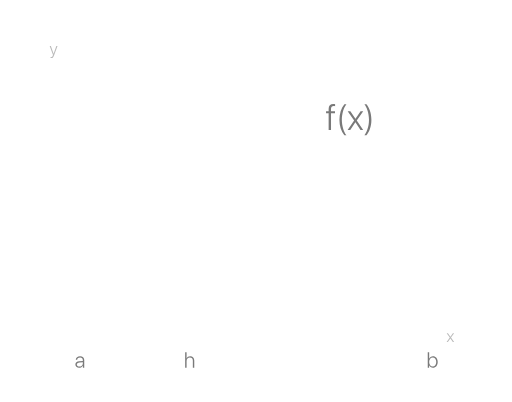
t = 0.00 s
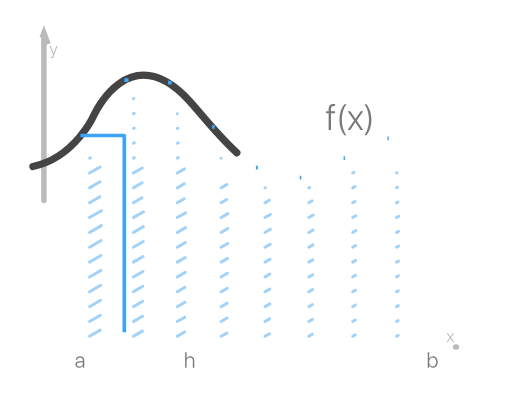
t = 1.00 s
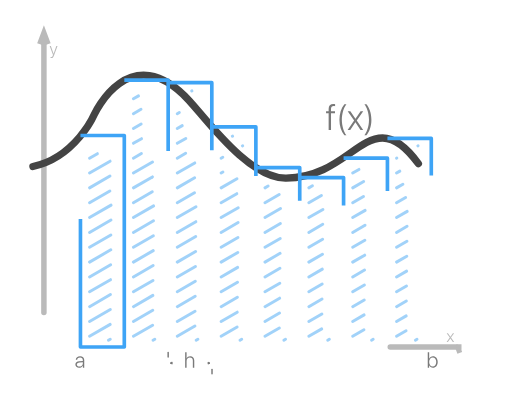
t = 1.47 s
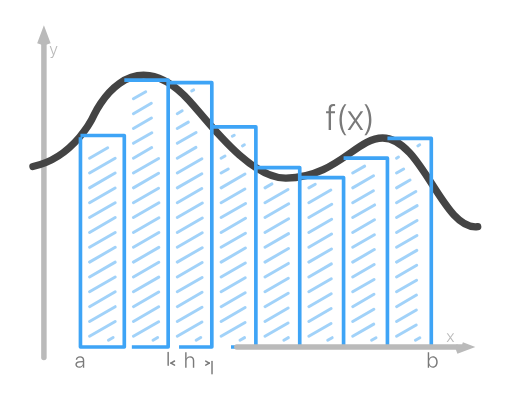
t = 1.94 s
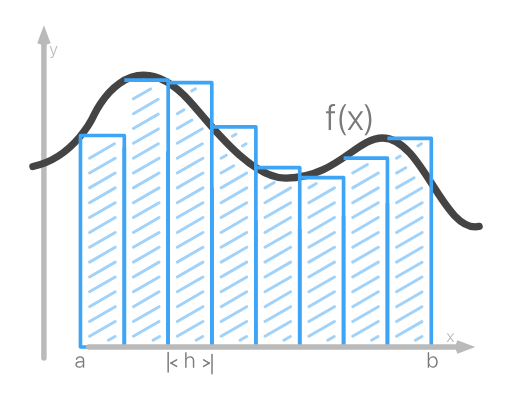
t = 2.42 s
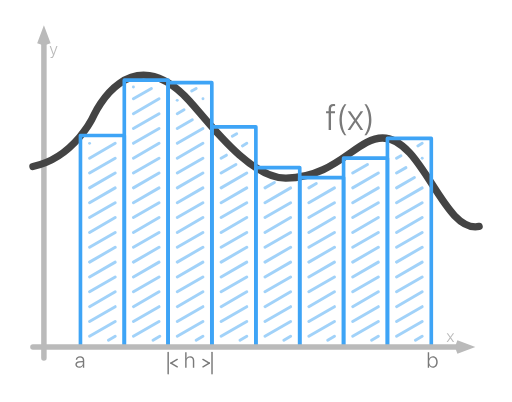
t = 3.00 s

The animated SVG that drew these frames (rendered in a browser with its animation timeline set to each time). Animation: 2 CSS @keyframes rules; one cycle of 3.00 s.

<!--?xml version="1.0" encoding="UTF-8"?-->

<svg version="1.1" xmlns="http://www.w3.org/2000/svg" xmlns:xlink="http://www.w3.org/1999/xlink" x="0" y="0" width="1400" height="1100" viewBox="0, 0, 1400, 1100" style="">
  <g id="Livello_1">
    <g>
      <path d="M119.648,120.7 L119.648,979.5" fill-opacity="0" stroke="#BABABA" stroke-width="15" stroke-linecap="round" class="anykDNBd_0"></path>
      <path d="M131.048,120.7 L119.648,90.3 L108.248,120.7 M119.648,120.7 L119.648,90.3" fill-opacity="0" stroke="#BABABA" stroke-width="15" stroke-opacity="1" class="anykDNBd_1"></path>
    </g>
    <path d="M401.648,357.5 L401.648,357.5" fill-opacity="0" stroke="#000000" stroke-width="7" class="anykDNBd_2"></path>
    <path d="M939.648,131.5 L939.648,131.5" fill-opacity="0" stroke="#000000" stroke-width="7" class="anykDNBd_3"></path>
    <path d="M89.648,455.5 C205.352,431.555 257.352,313.555 257.352,313.555 C257.352,313.555 354.501,99.134 517.352,275.555 C565.352,327.555 682.5,489.555 782.5,487.555 C921.648,484.772 974.223,377.555 1046.5,377.555 C1156.5,377.555 1212.5,639.555 1310.5,619.555" fill-opacity="0" stroke="#444444" stroke-width="20" stroke-linecap="round" stroke-linejoin="round" class="anykDNBd_4"></path>
    <path d="M219.648,370.736 L339.648,370.736 L339.648,949.5 L219.648,949.5 L219.648,370.736 z" fill-opacity="0" stroke="#3EA4F6" stroke-width="10" stroke-linejoin="round" class="anykDNBd_5"></path>
    <path d="M244.537,595.36 L314.76,554.741" fill-opacity="0" stroke="#44A6F3" stroke-width="8" stroke-opacity="0.503" stroke-linecap="round" class="anykDNBd_6"></path>
    <path d="M244.537,635.978 L314.76,595.36" fill-opacity="0" stroke="#44A6F3" stroke-width="8" stroke-opacity="0.503" stroke-linecap="round" class="anykDNBd_7"></path>
    <path d="M244.537,676.597 L314.76,635.978" fill-opacity="0" stroke="#44A6F3" stroke-width="8" stroke-opacity="0.503" stroke-linecap="round" class="anykDNBd_8"></path>
    <path d="M244.537,717.216 L314.76,676.597" fill-opacity="0" stroke="#44A6F3" stroke-width="8" stroke-opacity="0.503" stroke-linecap="round" class="anykDNBd_9"></path>
    <path d="M244.537,757.834 L314.76,717.216" fill-opacity="0" stroke="#44A6F3" stroke-width="8" stroke-opacity="0.503" stroke-linecap="round" class="anykDNBd_10"></path>
    <path d="M244.537,798.453 L314.76,757.834" fill-opacity="0" stroke="#44A6F3" stroke-width="8" stroke-opacity="0.503" stroke-linecap="round" class="anykDNBd_11"></path>
    <path d="M244.537,839.071 L314.76,798.453" fill-opacity="0" stroke="#44A6F3" stroke-width="8" stroke-opacity="0.503" stroke-linecap="round" class="anykDNBd_12"></path>
    <path d="M244.537,879.69 L314.76,839.071" fill-opacity="0" stroke="#44A6F3" stroke-width="8" stroke-opacity="0.503" stroke-linecap="round" class="anykDNBd_13"></path>
    <path d="M244.537,920.309 L314.76,879.69" fill-opacity="0" stroke="#44A6F3" stroke-width="8" stroke-opacity="0.503" stroke-linecap="round" class="anykDNBd_14"></path>
    <path d="M244.537,473.504 L314.76,432.885" fill-opacity="0" stroke="#44A6F3" stroke-width="8" stroke-opacity="0.503" stroke-linecap="round" class="anykDNBd_15"></path>
    <path d="M244.537,514.123 L314.76,473.504" fill-opacity="0" stroke="#44A6F3" stroke-width="8" stroke-opacity="0.503" stroke-linecap="round" class="anykDNBd_16"></path>
    <path d="M244.537,554.741 L314.76,514.123" fill-opacity="0" stroke="#44A6F3" stroke-width="8" stroke-opacity="0.503" stroke-linecap="round" class="anykDNBd_17"></path>
    <path d="M364.537,595.36 L434.76,554.741" fill-opacity="0" stroke="#44A6F3" stroke-width="8" stroke-opacity="0.503" stroke-linecap="round" class="anykDNBd_18"></path>
    <path d="M364.537,635.978 L434.76,595.36" fill-opacity="0" stroke="#44A6F3" stroke-width="8" stroke-opacity="0.503" stroke-linecap="round" class="anykDNBd_19"></path>
    <path d="M364.537,676.597 L434.76,635.978" fill-opacity="0" stroke="#44A6F3" stroke-width="8" stroke-opacity="0.503" stroke-linecap="round" class="anykDNBd_20"></path>
    <path d="M364.537,717.216 L434.76,676.597" fill-opacity="0" stroke="#44A6F3" stroke-width="8" stroke-opacity="0.503" stroke-linecap="round" class="anykDNBd_21"></path>
    <path d="M364.537,757.834 L434.76,717.216" fill-opacity="0" stroke="#44A6F3" stroke-width="8" stroke-opacity="0.503" stroke-linecap="round" class="anykDNBd_22"></path>
    <path d="M364.537,798.453 L434.76,757.834" fill-opacity="0" stroke="#44A6F3" stroke-width="8" stroke-opacity="0.503" stroke-linecap="round" class="anykDNBd_23"></path>
    <path d="M364.537,839.071 L434.76,798.453" fill-opacity="0" stroke="#44A6F3" stroke-width="8" stroke-opacity="0.503" stroke-linecap="round" class="anykDNBd_24"></path>
    <path d="M364.537,879.69 L434.76,839.071" fill-opacity="0" stroke="#44A6F3" stroke-width="8" stroke-opacity="0.503" stroke-linecap="round" class="anykDNBd_25"></path>
    <path d="M364.537,920.309 L434.76,879.69" fill-opacity="0" stroke="#44A6F3" stroke-width="8" stroke-opacity="0.503" stroke-linecap="round" class="anykDNBd_26"></path>
    <path d="M364.537,473.504 L434.76,432.885" fill-opacity="0" stroke="#44A6F3" stroke-width="8" stroke-opacity="0.503" stroke-linecap="round" class="anykDNBd_27"></path>
    <path d="M364.537,514.123 L434.76,473.504" fill-opacity="0" stroke="#44A6F3" stroke-width="8" stroke-opacity="0.503" stroke-linecap="round" class="anykDNBd_28"></path>
    <path d="M364.537,554.741 L434.76,514.123" fill-opacity="0" stroke="#44A6F3" stroke-width="8" stroke-opacity="0.503" stroke-linecap="round" class="anykDNBd_29"></path>
    <path d="M484.537,595.36 L554.76,554.741" fill-opacity="0" stroke="#44A6F3" stroke-width="8" stroke-opacity="0.503" stroke-linecap="round" class="anykDNBd_30"></path>
    <path d="M484.537,635.978 L554.76,595.36" fill-opacity="0" stroke="#44A6F3" stroke-width="8" stroke-opacity="0.503" stroke-linecap="round" class="anykDNBd_31"></path>
    <path d="M484.537,676.597 L554.76,635.978" fill-opacity="0" stroke="#44A6F3" stroke-width="8" stroke-opacity="0.503" stroke-linecap="round" class="anykDNBd_32"></path>
    <path d="M484.537,717.216 L554.76,676.597" fill-opacity="0" stroke="#44A6F3" stroke-width="8" stroke-opacity="0.503" stroke-linecap="round" class="anykDNBd_33"></path>
    <path d="M484.537,757.834 L554.76,717.216" fill-opacity="0" stroke="#44A6F3" stroke-width="8" stroke-opacity="0.503" stroke-linecap="round" class="anykDNBd_34"></path>
    <path d="M484.537,798.453 L554.76,757.834" fill-opacity="0" stroke="#44A6F3" stroke-width="8" stroke-opacity="0.503" stroke-linecap="round" class="anykDNBd_35"></path>
    <path d="M484.537,839.071 L554.76,798.453" fill-opacity="0" stroke="#44A6F3" stroke-width="8" stroke-opacity="0.503" stroke-linecap="round" class="anykDNBd_36"></path>
    <path d="M484.537,879.69 L554.76,839.071" fill-opacity="0" stroke="#44A6F3" stroke-width="8" stroke-opacity="0.503" stroke-linecap="round" class="anykDNBd_37"></path>
    <path d="M484.537,920.309 L554.76,879.69" fill-opacity="0" stroke="#44A6F3" stroke-width="8" stroke-opacity="0.503" stroke-linecap="round" class="anykDNBd_38"></path>
    <path d="M484.537,473.504 L554.76,432.885" fill-opacity="0" stroke="#44A6F3" stroke-width="8" stroke-opacity="0.503" stroke-linecap="round" class="anykDNBd_39"></path>
    <path d="M484.537,514.123 L554.76,473.504" fill-opacity="0" stroke="#44A6F3" stroke-width="8" stroke-opacity="0.503" stroke-linecap="round" class="anykDNBd_40"></path>
    <path d="M484.537,554.741 L554.76,514.123" fill-opacity="0" stroke="#44A6F3" stroke-width="8" stroke-opacity="0.503" stroke-linecap="round" class="anykDNBd_41"></path>
    <path d="M604.537,595.36 L674.76,554.741" fill-opacity="0" stroke="#44A6F3" stroke-width="8" stroke-opacity="0.503" stroke-linecap="round" class="anykDNBd_42"></path>
    <path d="M604.537,635.978 L674.76,595.36" fill-opacity="0" stroke="#44A6F3" stroke-width="8" stroke-opacity="0.503" stroke-linecap="round" class="anykDNBd_43"></path>
    <path d="M604.537,676.597 L674.76,635.978" fill-opacity="0" stroke="#44A6F3" stroke-width="8" stroke-opacity="0.503" stroke-linecap="round" class="anykDNBd_44"></path>
    <path d="M604.537,717.216 L674.76,676.597" fill-opacity="0" stroke="#44A6F3" stroke-width="8" stroke-opacity="0.503" stroke-linecap="round" class="anykDNBd_45"></path>
    <path d="M604.537,757.834 L674.76,717.216" fill-opacity="0" stroke="#44A6F3" stroke-width="8" stroke-opacity="0.503" stroke-linecap="round" class="anykDNBd_46"></path>
    <path d="M604.537,798.453 L674.76,757.834" fill-opacity="0" stroke="#44A6F3" stroke-width="8" stroke-opacity="0.503" stroke-linecap="round" class="anykDNBd_47"></path>
    <path d="M604.537,839.071 L674.76,798.453" fill-opacity="0" stroke="#44A6F3" stroke-width="8" stroke-opacity="0.503" stroke-linecap="round" class="anykDNBd_48"></path>
    <path d="M604.537,879.69 L674.76,839.071" fill-opacity="0" stroke="#44A6F3" stroke-width="8" stroke-opacity="0.503" stroke-linecap="round" class="anykDNBd_49"></path>
    <path d="M604.537,920.309 L674.76,879.69" fill-opacity="0" stroke="#44A6F3" stroke-width="8" stroke-opacity="0.503" stroke-linecap="round" class="anykDNBd_50"></path>
    <path d="M604.537,514.123 L674.76,473.504" fill-opacity="0" stroke="#44A6F3" stroke-width="8" stroke-opacity="0.503" stroke-linecap="round" class="anykDNBd_51"></path>
    <path d="M604.537,554.741 L674.76,514.123" fill-opacity="0" stroke="#44A6F3" stroke-width="8" stroke-opacity="0.503" stroke-linecap="round" class="anykDNBd_52"></path>
    <path d="M724.537,595.36 L794.76,554.741" fill-opacity="0" stroke="#44A6F3" stroke-width="8" stroke-opacity="0.503" stroke-linecap="round" class="anykDNBd_53"></path>
    <path d="M724.537,635.978 L794.76,595.36" fill-opacity="0" stroke="#44A6F3" stroke-width="8" stroke-opacity="0.503" stroke-linecap="round" class="anykDNBd_54"></path>
    <path d="M724.537,676.597 L794.76,635.978" fill-opacity="0" stroke="#44A6F3" stroke-width="8" stroke-opacity="0.503" stroke-linecap="round" class="anykDNBd_55"></path>
    <path d="M724.537,717.216 L794.76,676.597" fill-opacity="0" stroke="#44A6F3" stroke-width="8" stroke-opacity="0.503" stroke-linecap="round" class="anykDNBd_56"></path>
    <path d="M724.537,757.834 L794.76,717.216" fill-opacity="0" stroke="#44A6F3" stroke-width="8" stroke-opacity="0.503" stroke-linecap="round" class="anykDNBd_57"></path>
    <path d="M724.537,798.453 L794.76,757.834" fill-opacity="0" stroke="#44A6F3" stroke-width="8" stroke-opacity="0.503" stroke-linecap="round" class="anykDNBd_58"></path>
    <path d="M724.537,839.071 L794.76,798.453" fill-opacity="0" stroke="#44A6F3" stroke-width="8" stroke-opacity="0.503" stroke-linecap="round" class="anykDNBd_59"></path>
    <path d="M724.537,879.69 L794.76,839.071" fill-opacity="0" stroke="#44A6F3" stroke-width="8" stroke-opacity="0.503" stroke-linecap="round" class="anykDNBd_60"></path>
    <path d="M724.537,920.309 L794.76,879.69" fill-opacity="0" stroke="#44A6F3" stroke-width="8" stroke-opacity="0.503" stroke-linecap="round" class="anykDNBd_61"></path>
    <path d="M724.537,554.741 L794.76,514.123" fill-opacity="0" stroke="#44A6F3" stroke-width="8" stroke-opacity="0.503" stroke-linecap="round" class="anykDNBd_62"></path>
    <path d="M844.537,595.36 L914.76,554.741" fill-opacity="0" stroke="#44A6F3" stroke-width="8" stroke-opacity="0.503" stroke-linecap="round" class="anykDNBd_63"></path>
    <path d="M844.537,635.978 L914.76,595.36" fill-opacity="0" stroke="#44A6F3" stroke-width="8" stroke-opacity="0.503" stroke-linecap="round" class="anykDNBd_64"></path>
    <path d="M844.537,676.597 L914.76,635.978" fill-opacity="0" stroke="#44A6F3" stroke-width="8" stroke-opacity="0.503" stroke-linecap="round" class="anykDNBd_65"></path>
    <path d="M844.537,717.216 L914.76,676.597" fill-opacity="0" stroke="#44A6F3" stroke-width="8" stroke-opacity="0.503" stroke-linecap="round" class="anykDNBd_66"></path>
    <path d="M844.537,757.834 L914.76,717.216" fill-opacity="0" stroke="#44A6F3" stroke-width="8" stroke-opacity="0.503" stroke-linecap="round" class="anykDNBd_67"></path>
    <path d="M844.537,798.453 L914.76,757.834" fill-opacity="0" stroke="#44A6F3" stroke-width="8" stroke-opacity="0.503" stroke-linecap="round" class="anykDNBd_68"></path>
    <path d="M844.537,839.071 L914.76,798.453" fill-opacity="0" stroke="#44A6F3" stroke-width="8" stroke-opacity="0.503" stroke-linecap="round" class="anykDNBd_69"></path>
    <path d="M844.537,879.69 L914.76,839.071" fill-opacity="0" stroke="#44A6F3" stroke-width="8" stroke-opacity="0.503" stroke-linecap="round" class="anykDNBd_70"></path>
    <path d="M844.537,920.309 L914.76,879.69" fill-opacity="0" stroke="#44A6F3" stroke-width="8" stroke-opacity="0.503" stroke-linecap="round" class="anykDNBd_71"></path>
    <path d="M844.537,514.123 L864.984,502.297" fill-opacity="0" stroke="#44A6F3" stroke-width="8" stroke-opacity="0.503" stroke-linecap="round" class="anykDNBd_72"></path>
    <path d="M844.537,554.741 L914.76,514.123" fill-opacity="0" stroke="#44A6F3" stroke-width="8" stroke-opacity="0.503" stroke-linecap="round" class="anykDNBd_73"></path>
    <path d="M964.537,595.36 L1034.76,554.741" fill-opacity="0" stroke="#44A6F3" stroke-width="8" stroke-opacity="0.503" stroke-linecap="round" class="anykDNBd_74"></path>
    <path d="M964.537,635.978 L1034.76,595.36" fill-opacity="0" stroke="#44A6F3" stroke-width="8" stroke-opacity="0.503" stroke-linecap="round" class="anykDNBd_75"></path>
    <path d="M964.537,676.597 L1034.76,635.978" fill-opacity="0" stroke="#44A6F3" stroke-width="8" stroke-opacity="0.503" stroke-linecap="round" class="anykDNBd_76"></path>
    <path d="M964.537,717.216 L1034.76,676.597" fill-opacity="0" stroke="#44A6F3" stroke-width="8" stroke-opacity="0.503" stroke-linecap="round" class="anykDNBd_77"></path>
    <path d="M964.537,757.834 L1034.76,717.216" fill-opacity="0" stroke="#44A6F3" stroke-width="8" stroke-opacity="0.503" stroke-linecap="round" class="anykDNBd_78"></path>
    <path d="M964.537,798.453 L1034.76,757.834" fill-opacity="0" stroke="#44A6F3" stroke-width="8" stroke-opacity="0.503" stroke-linecap="round" class="anykDNBd_79"></path>
    <path d="M964.537,839.071 L1034.76,798.453" fill-opacity="0" stroke="#44A6F3" stroke-width="8" stroke-opacity="0.503" stroke-linecap="round" class="anykDNBd_80"></path>
    <path d="M964.537,879.69 L1034.76,839.071" fill-opacity="0" stroke="#44A6F3" stroke-width="8" stroke-opacity="0.503" stroke-linecap="round" class="anykDNBd_81"></path>
    <path d="M964.537,920.309 L1034.76,879.69" fill-opacity="0" stroke="#44A6F3" stroke-width="8" stroke-opacity="0.503" stroke-linecap="round" class="anykDNBd_82"></path>
    <path d="M964.537,473.504 L1005.034,450.113" fill-opacity="0" stroke="#44A6F3" stroke-width="8" stroke-opacity="0.503" stroke-linecap="round" class="anykDNBd_83"></path>
    <path d="M964.537,514.123 L1034.76,473.504" fill-opacity="0" stroke="#44A6F3" stroke-width="8" stroke-opacity="0.503" stroke-linecap="round" class="anykDNBd_84"></path>
    <path d="M964.537,554.741 L1034.76,514.123" fill-opacity="0" stroke="#44A6F3" stroke-width="8" stroke-opacity="0.503" stroke-linecap="round" class="anykDNBd_85"></path>
    <path d="M1084.537,595.36 L1154.76,554.741" fill-opacity="0" stroke="#44A6F3" stroke-width="8" stroke-opacity="0.503" stroke-linecap="round" class="anykDNBd_86"></path>
    <path d="M1084.537,635.978 L1154.76,595.36" fill-opacity="0" stroke="#44A6F3" stroke-width="8" stroke-opacity="0.503" stroke-linecap="round" class="anykDNBd_87"></path>
    <path d="M1084.537,676.597 L1154.76,635.978" fill-opacity="0" stroke="#44A6F3" stroke-width="8" stroke-opacity="0.503" stroke-linecap="round" class="anykDNBd_88"></path>
    <path d="M1084.537,717.216 L1154.76,676.597" fill-opacity="0" stroke="#44A6F3" stroke-width="8" stroke-opacity="0.503" stroke-linecap="round" class="anykDNBd_89"></path>
    <path d="M1084.537,757.834 L1154.76,717.216" fill-opacity="0" stroke="#44A6F3" stroke-width="8" stroke-opacity="0.503" stroke-linecap="round" class="anykDNBd_90"></path>
    <path d="M1084.537,798.453 L1154.76,757.834" fill-opacity="0" stroke="#44A6F3" stroke-width="8" stroke-opacity="0.503" stroke-linecap="round" class="anykDNBd_91"></path>
    <path d="M1084.537,839.071 L1154.76,798.453" fill-opacity="0" stroke="#44A6F3" stroke-width="8" stroke-opacity="0.503" stroke-linecap="round" class="anykDNBd_92"></path>
    <path d="M1084.537,879.69 L1154.76,839.071" fill-opacity="0" stroke="#44A6F3" stroke-width="8" stroke-opacity="0.503" stroke-linecap="round" class="anykDNBd_93"></path>
    <path d="M1084.537,920.309 L1154.76,879.69" fill-opacity="0" stroke="#44A6F3" stroke-width="8" stroke-opacity="0.503" stroke-linecap="round" class="anykDNBd_94"></path>
    <path d="M1084.536,473.504 L1110.305,458.645" fill-opacity="0" stroke="#44A6F3" stroke-width="8" stroke-opacity="0.503" stroke-linecap="round" class="anykDNBd_95"></path>
    <path d="M1084.536,514.122 L1133.505,485.906" fill-opacity="0" stroke="#44A6F3" stroke-width="8" stroke-opacity="0.503" stroke-linecap="round" class="anykDNBd_96"></path>
    <path d="M1084.537,554.741 L1154.76,514.123" fill-opacity="0" stroke="#44A6F3" stroke-width="8" stroke-opacity="0.503" stroke-linecap="round" class="anykDNBd_97"></path>
    <path d="M724.537,514.123 L750.306,499.264" fill-opacity="0" stroke="#44A6F3" stroke-width="8" stroke-opacity="0.503" stroke-linecap="round" class="anykDNBd_98"></path>
    <path d="M604.538,432.885 L619.036,424.525" fill-opacity="0" stroke="#44A6F3" stroke-width="8" stroke-opacity="0.503" stroke-linecap="round" class="anykDNBd_99"></path>
    <path d="M484.537,351.648 L525.732,327.867" fill-opacity="0" stroke="#44A6F3" stroke-width="8" stroke-opacity="0.503" stroke-linecap="round" class="anykDNBd_100"></path>
    <path d="M484.537,392.267 L554.76,351.648" fill-opacity="0" stroke="#44A6F3" stroke-width="8" stroke-opacity="0.503" stroke-linecap="round" class="anykDNBd_101"></path>
    <path d="M484.537,432.885 L554.76,392.267" fill-opacity="0" stroke="#44A6F3" stroke-width="8" stroke-opacity="0.503" stroke-linecap="round" class="anykDNBd_102"></path>
    <path d="M484.537,311.03 L503.037,300.329" fill-opacity="0" stroke="#44A6F3" stroke-width="8" stroke-opacity="0.503" stroke-linecap="round" class="anykDNBd_103"></path>
    <path d="M364.537,392.267 L434.76,351.648" fill-opacity="0" stroke="#44A6F3" stroke-width="8" stroke-opacity="0.503" stroke-linecap="round" class="anykDNBd_104"></path>
    <path d="M364.537,432.885 L434.76,392.267" fill-opacity="0" stroke="#44A6F3" stroke-width="8" stroke-opacity="0.503" stroke-linecap="round" class="anykDNBd_105"></path>
    <path d="M244.537,432.885 L314.76,392.267" fill-opacity="0" stroke="#44A6F3" stroke-width="8" stroke-opacity="0.503" stroke-linecap="round" class="anykDNBd_106"></path>
    <path d="M364.537,351.648 L434.76,311.03" fill-opacity="0" stroke="#44A6F3" stroke-width="8" stroke-opacity="0.503" stroke-linecap="round" class="anykDNBd_107"></path>
    <path d="M364.537,311.03 L434.76,270.411" fill-opacity="0" stroke="#44A6F3" stroke-width="8" stroke-opacity="0.503" stroke-linecap="round" class="anykDNBd_108"></path>
    <path d="M364.537,270.411 L413.793,241.992" fill-opacity="0" stroke="#44A6F3" stroke-width="8" stroke-opacity="0.503" stroke-linecap="round" class="anykDNBd_109"></path>
    <path d="M296.26,931.009 L314.76,920.309" fill-opacity="0" stroke="#44A6F3" stroke-width="8" stroke-opacity="0.503" stroke-linecap="round" class="anykDNBd_110"></path>
    <path d="M418.26,931.009 L436.76,920.309" fill-opacity="0" stroke="#44A6F3" stroke-width="8" stroke-opacity="0.503" stroke-linecap="round" class="anykDNBd_111"></path>
    <path d="M536.26,931.009 L554.76,920.309" fill-opacity="0" stroke="#44A6F3" stroke-width="8" stroke-opacity="0.503" stroke-linecap="round" class="anykDNBd_112"></path>
    <path d="M656.26,931.009 L674.76,920.309" fill-opacity="0" stroke="#44A6F3" stroke-width="8" stroke-opacity="0.503" stroke-linecap="round" class="anykDNBd_113"></path>
    <path d="M776.26,931.009 L794.76,920.309" fill-opacity="0" stroke="#44A6F3" stroke-width="8" stroke-opacity="0.503" stroke-linecap="round" class="anykDNBd_114"></path>
    <path d="M896.26,931.009 L914.76,920.309" fill-opacity="0" stroke="#44A6F3" stroke-width="8" stroke-opacity="0.503" stroke-linecap="round" class="anykDNBd_115"></path>
    <path d="M1016.26,931.009 L1034.76,920.309" fill-opacity="0" stroke="#44A6F3" stroke-width="8" stroke-opacity="0.503" stroke-linecap="round" class="anykDNBd_116"></path>
    <path d="M1136.26,931.009 L1154.76,920.309" fill-opacity="0" stroke="#44A6F3" stroke-width="8" stroke-opacity="0.503" stroke-linecap="round" class="anykDNBd_117"></path>
    <path d="M898.768,355.393 L905.262,355.393 L905.262,309.982 L916.15,309.982 L916.15,304.611 L905.213,304.611 L905.213,298.313 C905.213,292.648 907.801,290.158 912.684,290.158 C914.051,290.158 915.418,290.305 916.443,290.5 L916.443,285.178 C915.369,284.982 913.514,284.787 911.756,284.787 C903.26,284.787 898.768,288.986 898.768,298.166 L898.768,304.611 L891.688,304.611 L891.688,309.982 L898.768,309.982 z" fill="#797979" class="anykDNBd_118"></path>
    <path d="M928.309,327.609 C928.309,344.357 932.752,358.664 941.834,370.236 L947.449,370.236 C940.076,361.252 934.9,343.43 934.9,327.609 C934.9,311.789 940.076,293.918 947.449,284.934 L941.834,284.934 C932.752,296.506 928.309,310.861 928.309,327.609 z" fill="#797979" class="anykDNBd_119"></path>
    <path d="M972.059,334.543 L985.975,355.393 L993.25,355.393 L975.672,329.611 L993.397,304.611 L986.121,304.611 L972.254,324.973 L972.107,324.973 L958.191,304.611 L950.867,304.611 L968.494,329.855 L950.672,355.393 L957.898,355.393 L971.912,334.543 z" fill="#797979" class="anykDNBd_120"></path>
    <path d="M1015.76,327.609 C1015.76,307.199 1009.266,293.918 1002.234,284.934 L996.619,284.934 C1002.137,291.77 1009.168,307.541 1009.168,327.609 C1009.168,347.678 1002.137,363.4 996.619,370.236 L1002.234,370.236 C1009.266,361.252 1015.76,348.02 1015.76,327.609 z" fill="#797979" class="anykDNBd_121"></path>
    <path d="M216.636,1003.158 C212.505,1003.158 209.663,1000.873 209.663,997.562 C209.663,994.193 212.329,992.113 217.134,991.791 L226.158,991.176 L226.158,994.545 C226.158,999.379 221.968,1003.158 216.636,1003.158 z M215.845,1006.498 C220.386,1006.498 224.546,1003.979 226.245,1000.199 L226.333,1000.199 L226.333,1006 L230.025,1006 L230.025,985.141 C230.025,978.93 225.659,975.033 218.716,975.033 C211.773,975.033 207.29,978.9 206.851,984.35 L210.601,984.35 C211.275,980.658 214.146,978.461 218.628,978.461 C223.374,978.461 226.158,981.098 226.158,985.492 L226.158,988.129 L216.665,988.715 C209.634,989.184 205.738,992.348 205.738,997.562 C205.738,1002.895 209.839,1006.498 215.845,1006.498 z" fill="#797979" class="anykDNBd_122"></path>
    <path d="M1184.318,1006.498 C1191.994,1006.498 1197.209,1000.258 1197.209,990.766 C1197.209,981.273 1191.994,975.033 1184.348,975.033 C1179.572,975.033 1175.646,977.699 1173.918,981.889 L1173.83,981.889 L1173.83,963.725 L1169.933,963.725 L1169.933,1006 L1173.654,1006 L1173.654,999.555 L1173.742,999.555 C1175.558,1003.832 1179.455,1006.498 1184.318,1006.498 z M1183.586,978.461 C1189.445,978.461 1193.224,983.324 1193.224,990.766 C1193.224,998.236 1189.445,1003.07 1183.586,1003.07 C1177.844,1003.07 1173.801,998.09 1173.801,990.766 C1173.801,983.471 1177.873,978.461 1183.586,978.461 z" fill="#797979" class="anykDNBd_123"></path>
    <path d="M506.141,1006 L510.037,1006 L510.037,988.07 C510.037,982.328 513.582,978.49 519.06,978.49 C524.217,978.49 527.176,981.684 527.176,986.957 L527.176,1006 L531.072,1006 L531.072,986.312 C531.072,979.486 526.853,975.033 520.174,975.033 C515.31,975.033 511.678,977.406 510.125,981.156 L510.037,981.156 L510.037,963.725 L506.141,963.725 z" fill="#797979" class="anykDNBd_124"></path>
    <path d="M459.648,964.691 L459.648,1022.5" fill-opacity="0" stroke="#797979" stroke-width="4" stroke-linecap="round" class="anykDNBd_125"></path>
    <path d="M467.073,993.593 L484.387,983.6" fill-opacity="0" stroke="#797979" stroke-width="4" stroke-linecap="round" class="anykDNBd_126"></path>
    <path d="M467.225,993.593 L484.537,1003.591" fill-opacity="0" stroke="#797979" stroke-width="4" stroke-linecap="round" class="anykDNBd_127"></path>
    <path d="M579.648,1022.5 L579.648,964.691" fill-opacity="0" stroke="#797979" stroke-width="4" stroke-linecap="round" class="anykDNBd_128"></path>
    <path d="M572.224,993.598 L554.91,1003.591" fill-opacity="0" stroke="#797979" stroke-width="4" stroke-linecap="round" class="anykDNBd_129"></path>
    <path d="M572.072,993.598 L554.76,983.6" fill-opacity="0" stroke="#797979" stroke-width="4" stroke-linecap="round" class="anykDNBd_130"></path>
    <path d="M1231.897,925.992 L1238.576,936 L1242.069,936 L1233.631,923.625 L1242.139,911.625 L1238.647,911.625 L1231.99,921.398 L1231.92,921.398 L1225.24,911.625 L1221.725,911.625 L1230.186,923.742 L1221.631,936 L1225.1,936 L1231.826,925.992 z" fill="#BABABA" class="anykDNBd_131"></path>
    <path d="M139.43,158.938 C143.437,158.938 145.172,157.344 147.305,151.602 L156.891,125.75 L153.633,125.75 L146.203,147.031 L146.133,147.031 L138.726,125.75 L135.398,125.75 L144.539,150.289 L143.883,152.117 C142.805,155.164 141.586,156.289 139.359,156.289 C138.867,156.289 138.258,156.242 137.883,156.148 L137.883,158.797 C138.234,158.867 138.937,158.938 139.43,158.938 z" fill="#BABABA" class="anykDNBd_132"></path>
    <path d="M339.648,219.414 L459.648,219.414 L459.648,949.5 L339.648,949.5 L339.648,219.414 z" fill-opacity="0" stroke="#3EA4F6" stroke-width="10" stroke-linejoin="round" class="anykDNBd_133"></path>
    <path d="M459.106,226.161 L579.106,226.161 L579.106,949.5 L459.106,949.5 L459.106,226.161 z" fill-opacity="0" stroke="#3EA4F6" stroke-width="10" stroke-linejoin="round" class="anykDNBd_134"></path>
    <path d="M579.648,347.122 L699.648,347.122 L699.648,949.5 L579.648,949.5 L579.648,347.122 z" fill-opacity="0" stroke="#3EA4F6" stroke-width="10" stroke-linejoin="round" class="anykDNBd_135"></path>
    <path d="M699.648,458.645 L819.648,458.645 L819.648,949.5 L699.648,949.5 L699.648,458.645 z" fill-opacity="0" stroke="#3EA4F6" stroke-width="10" stroke-linejoin="round" class="anykDNBd_136"></path>
    <path d="M819.648,485.906 L939.648,485.906 L939.648,949.5 L819.648,949.5 L819.648,485.906 z" fill-opacity="0" stroke="#3EA4F6" stroke-width="10" stroke-linejoin="round" class="anykDNBd_137"></path>
    <path d="M939.648,432.885 L1059.648,432.885 L1059.648,949.5 L939.648,949.5 L939.648,432.885 z" fill-opacity="0" stroke="#3EA4F6" stroke-width="10" stroke-linejoin="round" class="anykDNBd_138"></path>
    <path d="M1059.648,378.789 L1179.648,378.789 L1179.648,949.5 L1059.648,949.5 L1059.648,378.789 z" fill-opacity="0" stroke="#3EA4F6" stroke-width="10" stroke-linejoin="round" class="anykDNBd_139"></path>
    <g>
      <path d="M1248.448,949.5 L89.648,949.5" fill-opacity="0" stroke="#BABABA" stroke-width="15" stroke-linecap="round" class="anykDNBd_140"></path>
      <path d="M1248.448,960.9 L1278.848,949.5 L1248.448,938.1 M1248.448,949.5 L1278.848,949.5" fill-opacity="0" stroke="#BABABA" stroke-width="15" stroke-opacity="1" class="anykDNBd_141"></path>
    </g>
    <path d="M244.537,392.267 L244.537,392.267" fill-opacity="0" stroke="#44A6F3" stroke-width="8" stroke-opacity="0.503" stroke-linecap="round" class="anykDNBd_142"></path>
    <path d="M364.537,237.828 L364.537,237.828" fill-opacity="0" stroke="#44A6F3" stroke-width="8" stroke-opacity="0.503" stroke-linecap="round" class="anykDNBd_143"></path>
    <path d="M484.387,274.6 L484.387,274.6" fill-opacity="0" stroke="#44A6F3" stroke-width="8" stroke-opacity="0.503" stroke-linecap="round" class="anykDNBd_144"></path>
    <path d="M604.537,473.504 L645.074,450.113" fill-opacity="0" stroke="#44A6F3" stroke-width="8" stroke-opacity="0.503" stroke-linecap="round" class="anykDNBd_145"></path>
    <path d="M662.753,399.209 L674.76,392.267" fill-opacity="0" stroke="#44A6F3" stroke-width="8" stroke-opacity="0.503" stroke-linecap="round" class="anykDNBd_146"></path>
    <path d="M635.154,373.023 L647.161,366.081" fill-opacity="0" stroke="#44A6F3" stroke-width="8" stroke-opacity="0.503" stroke-linecap="round" class="anykDNBd_147"></path>
    <path d="M1084.536,432.885 L1096.542,425.943" fill-opacity="0" stroke="#44A6F3" stroke-width="8" stroke-opacity="0.503" stroke-linecap="round" class="anykDNBd_148"></path>
    <path d="M1142.753,399.209 L1154.76,392.267" fill-opacity="0" stroke="#44A6F3" stroke-width="8" stroke-opacity="0.503" stroke-linecap="round" class="anykDNBd_149"></path>
    <path d="M1154.76,432.885 L1154.76,432.885" fill-opacity="0" stroke="#44A6F3" stroke-width="8" stroke-opacity="0.503" stroke-linecap="round" class="anykDNBd_150"></path>
    <path d="M523.989,249.063 L536.26,241.992" fill-opacity="0" stroke="#44A6F3" stroke-width="8" stroke-opacity="0.503" stroke-linecap="round" class="anykDNBd_151"></path>
    <path d="M554.91,270.411 L554.91,270.411" fill-opacity="0" stroke="#44A6F3" stroke-width="8" stroke-opacity="0.503" stroke-linecap="round" class="anykDNBd_152"></path>
  </g>
<style data-made-with="vivus-instant">.anykDNBd_0{stroke-dasharray:859 861;stroke-dashoffset:860;animation:anykDNBd_draw 2000ms ease-in-out 0ms forwards;}.anykDNBd_1{stroke-dasharray:96 98;stroke-dashoffset:97;animation:anykDNBd_draw 2000ms ease-in-out 6ms forwards;}.anykDNBd_2{stroke-dasharray:0 2;stroke-dashoffset:1;animation:anykDNBd_draw 2000ms ease-in-out 13ms forwards;}.anykDNBd_3{stroke-dasharray:0 2;stroke-dashoffset:1;animation:anykDNBd_draw 2000ms ease-in-out 19ms forwards;}.anykDNBd_4{stroke-dasharray:1571 1573;stroke-dashoffset:1572;animation:anykDNBd_draw 2000ms ease-in-out 26ms forwards;}.anykDNBd_5{stroke-dasharray:1398 1400;stroke-dashoffset:1399;animation:anykDNBd_draw 2000ms ease-in-out 32ms forwards;}.anykDNBd_6{stroke-dasharray:82 84;stroke-dashoffset:83;animation:anykDNBd_draw 2000ms ease-in-out 39ms forwards;}.anykDNBd_7{stroke-dasharray:82 84;stroke-dashoffset:83;animation:anykDNBd_draw 2000ms ease-in-out 46ms forwards;}.anykDNBd_8{stroke-dasharray:82 84;stroke-dashoffset:83;animation:anykDNBd_draw 2000ms ease-in-out 52ms forwards;}.anykDNBd_9{stroke-dasharray:82 84;stroke-dashoffset:83;animation:anykDNBd_draw 2000ms ease-in-out 59ms forwards;}.anykDNBd_10{stroke-dasharray:82 84;stroke-dashoffset:83;animation:anykDNBd_draw 2000ms ease-in-out 65ms forwards;}.anykDNBd_11{stroke-dasharray:82 84;stroke-dashoffset:83;animation:anykDNBd_draw 2000ms ease-in-out 72ms forwards;}.anykDNBd_12{stroke-dasharray:82 84;stroke-dashoffset:83;animation:anykDNBd_draw 2000ms ease-in-out 78ms forwards;}.anykDNBd_13{stroke-dasharray:82 84;stroke-dashoffset:83;animation:anykDNBd_draw 2000ms ease-in-out 85ms forwards;}.anykDNBd_14{stroke-dasharray:82 84;stroke-dashoffset:83;animation:anykDNBd_draw 2000ms ease-in-out 92ms forwards;}.anykDNBd_15{stroke-dasharray:82 84;stroke-dashoffset:83;animation:anykDNBd_draw 2000ms ease-in-out 98ms forwards;}.anykDNBd_16{stroke-dasharray:82 84;stroke-dashoffset:83;animation:anykDNBd_draw 2000ms ease-in-out 105ms forwards;}.anykDNBd_17{stroke-dasharray:82 84;stroke-dashoffset:83;animation:anykDNBd_draw 2000ms ease-in-out 111ms forwards;}.anykDNBd_18{stroke-dasharray:82 84;stroke-dashoffset:83;animation:anykDNBd_draw 2000ms ease-in-out 118ms forwards;}.anykDNBd_19{stroke-dasharray:82 84;stroke-dashoffset:83;animation:anykDNBd_draw 2000ms ease-in-out 124ms forwards;}.anykDNBd_20{stroke-dasharray:82 84;stroke-dashoffset:83;animation:anykDNBd_draw 2000ms ease-in-out 131ms forwards;}.anykDNBd_21{stroke-dasharray:82 84;stroke-dashoffset:83;animation:anykDNBd_draw 2000ms ease-in-out 138ms forwards;}.anykDNBd_22{stroke-dasharray:82 84;stroke-dashoffset:83;animation:anykDNBd_draw 2000ms ease-in-out 144ms forwards;}.anykDNBd_23{stroke-dasharray:82 84;stroke-dashoffset:83;animation:anykDNBd_draw 2000ms ease-in-out 151ms forwards;}.anykDNBd_24{stroke-dasharray:82 84;stroke-dashoffset:83;animation:anykDNBd_draw 2000ms ease-in-out 157ms forwards;}.anykDNBd_25{stroke-dasharray:82 84;stroke-dashoffset:83;animation:anykDNBd_draw 2000ms ease-in-out 164ms forwards;}.anykDNBd_26{stroke-dasharray:82 84;stroke-dashoffset:83;animation:anykDNBd_draw 2000ms ease-in-out 171ms forwards;}.anykDNBd_27{stroke-dasharray:82 84;stroke-dashoffset:83;animation:anykDNBd_draw 2000ms ease-in-out 177ms forwards;}.anykDNBd_28{stroke-dasharray:82 84;stroke-dashoffset:83;animation:anykDNBd_draw 2000ms ease-in-out 184ms forwards;}.anykDNBd_29{stroke-dasharray:82 84;stroke-dashoffset:83;animation:anykDNBd_draw 2000ms ease-in-out 190ms forwards;}.anykDNBd_30{stroke-dasharray:82 84;stroke-dashoffset:83;animation:anykDNBd_draw 2000ms ease-in-out 197ms forwards;}.anykDNBd_31{stroke-dasharray:82 84;stroke-dashoffset:83;animation:anykDNBd_draw 2000ms ease-in-out 203ms forwards;}.anykDNBd_32{stroke-dasharray:82 84;stroke-dashoffset:83;animation:anykDNBd_draw 2000ms ease-in-out 210ms forwards;}.anykDNBd_33{stroke-dasharray:82 84;stroke-dashoffset:83;animation:anykDNBd_draw 2000ms ease-in-out 217ms forwards;}.anykDNBd_34{stroke-dasharray:82 84;stroke-dashoffset:83;animation:anykDNBd_draw 2000ms ease-in-out 223ms forwards;}.anykDNBd_35{stroke-dasharray:82 84;stroke-dashoffset:83;animation:anykDNBd_draw 2000ms ease-in-out 230ms forwards;}.anykDNBd_36{stroke-dasharray:82 84;stroke-dashoffset:83;animation:anykDNBd_draw 2000ms ease-in-out 236ms forwards;}.anykDNBd_37{stroke-dasharray:82 84;stroke-dashoffset:83;animation:anykDNBd_draw 2000ms ease-in-out 243ms forwards;}.anykDNBd_38{stroke-dasharray:82 84;stroke-dashoffset:83;animation:anykDNBd_draw 2000ms ease-in-out 249ms forwards;}.anykDNBd_39{stroke-dasharray:82 84;stroke-dashoffset:83;animation:anykDNBd_draw 2000ms ease-in-out 256ms forwards;}.anykDNBd_40{stroke-dasharray:82 84;stroke-dashoffset:83;animation:anykDNBd_draw 2000ms ease-in-out 263ms forwards;}.anykDNBd_41{stroke-dasharray:82 84;stroke-dashoffset:83;animation:anykDNBd_draw 2000ms ease-in-out 269ms forwards;}.anykDNBd_42{stroke-dasharray:82 84;stroke-dashoffset:83;animation:anykDNBd_draw 2000ms ease-in-out 276ms forwards;}.anykDNBd_43{stroke-dasharray:82 84;stroke-dashoffset:83;animation:anykDNBd_draw 2000ms ease-in-out 282ms forwards;}.anykDNBd_44{stroke-dasharray:82 84;stroke-dashoffset:83;animation:anykDNBd_draw 2000ms ease-in-out 289ms forwards;}.anykDNBd_45{stroke-dasharray:82 84;stroke-dashoffset:83;animation:anykDNBd_draw 2000ms ease-in-out 296ms forwards;}.anykDNBd_46{stroke-dasharray:82 84;stroke-dashoffset:83;animation:anykDNBd_draw 2000ms ease-in-out 302ms forwards;}.anykDNBd_47{stroke-dasharray:82 84;stroke-dashoffset:83;animation:anykDNBd_draw 2000ms ease-in-out 309ms forwards;}.anykDNBd_48{stroke-dasharray:82 84;stroke-dashoffset:83;animation:anykDNBd_draw 2000ms ease-in-out 315ms forwards;}.anykDNBd_49{stroke-dasharray:82 84;stroke-dashoffset:83;animation:anykDNBd_draw 2000ms ease-in-out 322ms forwards;}.anykDNBd_50{stroke-dasharray:82 84;stroke-dashoffset:83;animation:anykDNBd_draw 2000ms ease-in-out 328ms forwards;}.anykDNBd_51{stroke-dasharray:82 84;stroke-dashoffset:83;animation:anykDNBd_draw 2000ms ease-in-out 335ms forwards;}.anykDNBd_52{stroke-dasharray:82 84;stroke-dashoffset:83;animation:anykDNBd_draw 2000ms ease-in-out 342ms forwards;}.anykDNBd_53{stroke-dasharray:82 84;stroke-dashoffset:83;animation:anykDNBd_draw 2000ms ease-in-out 348ms forwards;}.anykDNBd_54{stroke-dasharray:82 84;stroke-dashoffset:83;animation:anykDNBd_draw 2000ms ease-in-out 355ms forwards;}.anykDNBd_55{stroke-dasharray:82 84;stroke-dashoffset:83;animation:anykDNBd_draw 2000ms ease-in-out 361ms forwards;}.anykDNBd_56{stroke-dasharray:82 84;stroke-dashoffset:83;animation:anykDNBd_draw 2000ms ease-in-out 368ms forwards;}.anykDNBd_57{stroke-dasharray:82 84;stroke-dashoffset:83;animation:anykDNBd_draw 2000ms ease-in-out 375ms forwards;}.anykDNBd_58{stroke-dasharray:82 84;stroke-dashoffset:83;animation:anykDNBd_draw 2000ms ease-in-out 381ms forwards;}.anykDNBd_59{stroke-dasharray:82 84;stroke-dashoffset:83;animation:anykDNBd_draw 2000ms ease-in-out 388ms forwards;}.anykDNBd_60{stroke-dasharray:82 84;stroke-dashoffset:83;animation:anykDNBd_draw 2000ms ease-in-out 394ms forwards;}.anykDNBd_61{stroke-dasharray:82 84;stroke-dashoffset:83;animation:anykDNBd_draw 2000ms ease-in-out 401ms forwards;}.anykDNBd_62{stroke-dasharray:82 84;stroke-dashoffset:83;animation:anykDNBd_draw 2000ms ease-in-out 407ms forwards;}.anykDNBd_63{stroke-dasharray:82 84;stroke-dashoffset:83;animation:anykDNBd_draw 2000ms ease-in-out 414ms forwards;}.anykDNBd_64{stroke-dasharray:82 84;stroke-dashoffset:83;animation:anykDNBd_draw 2000ms ease-in-out 421ms forwards;}.anykDNBd_65{stroke-dasharray:82 84;stroke-dashoffset:83;animation:anykDNBd_draw 2000ms ease-in-out 427ms forwards;}.anykDNBd_66{stroke-dasharray:82 84;stroke-dashoffset:83;animation:anykDNBd_draw 2000ms ease-in-out 434ms forwards;}.anykDNBd_67{stroke-dasharray:82 84;stroke-dashoffset:83;animation:anykDNBd_draw 2000ms ease-in-out 440ms forwards;}.anykDNBd_68{stroke-dasharray:82 84;stroke-dashoffset:83;animation:anykDNBd_draw 2000ms ease-in-out 447ms forwards;}.anykDNBd_69{stroke-dasharray:82 84;stroke-dashoffset:83;animation:anykDNBd_draw 2000ms ease-in-out 453ms forwards;}.anykDNBd_70{stroke-dasharray:82 84;stroke-dashoffset:83;animation:anykDNBd_draw 2000ms ease-in-out 460ms forwards;}.anykDNBd_71{stroke-dasharray:82 84;stroke-dashoffset:83;animation:anykDNBd_draw 2000ms ease-in-out 467ms forwards;}.anykDNBd_72{stroke-dasharray:24 26;stroke-dashoffset:25;animation:anykDNBd_draw 2000ms ease-in-out 473ms forwards;}.anykDNBd_73{stroke-dasharray:82 84;stroke-dashoffset:83;animation:anykDNBd_draw 2000ms ease-in-out 480ms forwards;}.anykDNBd_74{stroke-dasharray:82 84;stroke-dashoffset:83;animation:anykDNBd_draw 2000ms ease-in-out 486ms forwards;}.anykDNBd_75{stroke-dasharray:82 84;stroke-dashoffset:83;animation:anykDNBd_draw 2000ms ease-in-out 493ms forwards;}.anykDNBd_76{stroke-dasharray:82 84;stroke-dashoffset:83;animation:anykDNBd_draw 2000ms ease-in-out 499ms forwards;}.anykDNBd_77{stroke-dasharray:82 84;stroke-dashoffset:83;animation:anykDNBd_draw 2000ms ease-in-out 506ms forwards;}.anykDNBd_78{stroke-dasharray:82 84;stroke-dashoffset:83;animation:anykDNBd_draw 2000ms ease-in-out 513ms forwards;}.anykDNBd_79{stroke-dasharray:82 84;stroke-dashoffset:83;animation:anykDNBd_draw 2000ms ease-in-out 519ms forwards;}.anykDNBd_80{stroke-dasharray:82 84;stroke-dashoffset:83;animation:anykDNBd_draw 2000ms ease-in-out 526ms forwards;}.anykDNBd_81{stroke-dasharray:82 84;stroke-dashoffset:83;animation:anykDNBd_draw 2000ms ease-in-out 532ms forwards;}.anykDNBd_82{stroke-dasharray:82 84;stroke-dashoffset:83;animation:anykDNBd_draw 2000ms ease-in-out 539ms forwards;}.anykDNBd_83{stroke-dasharray:47 49;stroke-dashoffset:48;animation:anykDNBd_draw 2000ms ease-in-out 546ms forwards;}.anykDNBd_84{stroke-dasharray:82 84;stroke-dashoffset:83;animation:anykDNBd_draw 2000ms ease-in-out 552ms forwards;}.anykDNBd_85{stroke-dasharray:82 84;stroke-dashoffset:83;animation:anykDNBd_draw 2000ms ease-in-out 559ms forwards;}.anykDNBd_86{stroke-dasharray:82 84;stroke-dashoffset:83;animation:anykDNBd_draw 2000ms ease-in-out 565ms forwards;}.anykDNBd_87{stroke-dasharray:82 84;stroke-dashoffset:83;animation:anykDNBd_draw 2000ms ease-in-out 572ms forwards;}.anykDNBd_88{stroke-dasharray:82 84;stroke-dashoffset:83;animation:anykDNBd_draw 2000ms ease-in-out 578ms forwards;}.anykDNBd_89{stroke-dasharray:82 84;stroke-dashoffset:83;animation:anykDNBd_draw 2000ms ease-in-out 585ms forwards;}.anykDNBd_90{stroke-dasharray:82 84;stroke-dashoffset:83;animation:anykDNBd_draw 2000ms ease-in-out 592ms forwards;}.anykDNBd_91{stroke-dasharray:82 84;stroke-dashoffset:83;animation:anykDNBd_draw 2000ms ease-in-out 598ms forwards;}.anykDNBd_92{stroke-dasharray:82 84;stroke-dashoffset:83;animation:anykDNBd_draw 2000ms ease-in-out 605ms forwards;}.anykDNBd_93{stroke-dasharray:82 84;stroke-dashoffset:83;animation:anykDNBd_draw 2000ms ease-in-out 611ms forwards;}.anykDNBd_94{stroke-dasharray:82 84;stroke-dashoffset:83;animation:anykDNBd_draw 2000ms ease-in-out 618ms forwards;}.anykDNBd_95{stroke-dasharray:30 32;stroke-dashoffset:31;animation:anykDNBd_draw 2000ms ease-in-out 625ms forwards;}.anykDNBd_96{stroke-dasharray:57 59;stroke-dashoffset:58;animation:anykDNBd_draw 2000ms ease-in-out 631ms forwards;}.anykDNBd_97{stroke-dasharray:82 84;stroke-dashoffset:83;animation:anykDNBd_draw 2000ms ease-in-out 638ms forwards;}.anykDNBd_98{stroke-dasharray:30 32;stroke-dashoffset:31;animation:anykDNBd_draw 2000ms ease-in-out 644ms forwards;}.anykDNBd_99{stroke-dasharray:17 19;stroke-dashoffset:18;animation:anykDNBd_draw 2000ms ease-in-out 651ms forwards;}.anykDNBd_100{stroke-dasharray:48 50;stroke-dashoffset:49;animation:anykDNBd_draw 2000ms ease-in-out 657ms forwards;}.anykDNBd_101{stroke-dasharray:82 84;stroke-dashoffset:83;animation:anykDNBd_draw 2000ms ease-in-out 664ms forwards;}.anykDNBd_102{stroke-dasharray:82 84;stroke-dashoffset:83;animation:anykDNBd_draw 2000ms ease-in-out 671ms forwards;}.anykDNBd_103{stroke-dasharray:22 24;stroke-dashoffset:23;animation:anykDNBd_draw 2000ms ease-in-out 677ms forwards;}.anykDNBd_104{stroke-dasharray:82 84;stroke-dashoffset:83;animation:anykDNBd_draw 2000ms ease-in-out 684ms forwards;}.anykDNBd_105{stroke-dasharray:82 84;stroke-dashoffset:83;animation:anykDNBd_draw 2000ms ease-in-out 690ms forwards;}.anykDNBd_106{stroke-dasharray:82 84;stroke-dashoffset:83;animation:anykDNBd_draw 2000ms ease-in-out 697ms forwards;}.anykDNBd_107{stroke-dasharray:82 84;stroke-dashoffset:83;animation:anykDNBd_draw 2000ms ease-in-out 703ms forwards;}.anykDNBd_108{stroke-dasharray:82 84;stroke-dashoffset:83;animation:anykDNBd_draw 2000ms ease-in-out 710ms forwards;}.anykDNBd_109{stroke-dasharray:57 59;stroke-dashoffset:58;animation:anykDNBd_draw 2000ms ease-in-out 717ms forwards;}.anykDNBd_110{stroke-dasharray:22 24;stroke-dashoffset:23;animation:anykDNBd_draw 2000ms ease-in-out 723ms forwards;}.anykDNBd_111{stroke-dasharray:22 24;stroke-dashoffset:23;animation:anykDNBd_draw 2000ms ease-in-out 730ms forwards;}.anykDNBd_112{stroke-dasharray:22 24;stroke-dashoffset:23;animation:anykDNBd_draw 2000ms ease-in-out 736ms forwards;}.anykDNBd_113{stroke-dasharray:22 24;stroke-dashoffset:23;animation:anykDNBd_draw 2000ms ease-in-out 743ms forwards;}.anykDNBd_114{stroke-dasharray:22 24;stroke-dashoffset:23;animation:anykDNBd_draw 2000ms ease-in-out 750ms forwards;}.anykDNBd_115{stroke-dasharray:22 24;stroke-dashoffset:23;animation:anykDNBd_draw 2000ms ease-in-out 756ms forwards;}.anykDNBd_116{stroke-dasharray:22 24;stroke-dashoffset:23;animation:anykDNBd_draw 2000ms ease-in-out 763ms forwards;}.anykDNBd_117{stroke-dasharray:22 24;stroke-dashoffset:23;animation:anykDNBd_draw 2000ms ease-in-out 769ms forwards;}.anykDNBd_118{stroke-dasharray:205 207;stroke-dashoffset:206;animation:anykDNBd_draw 2000ms ease-in-out 776ms forwards;}.anykDNBd_119{stroke-dasharray:193 195;stroke-dashoffset:194;animation:anykDNBd_draw 2000ms ease-in-out 782ms forwards;}.anykDNBd_120{stroke-dasharray:253 255;stroke-dashoffset:254;animation:anykDNBd_draw 2000ms ease-in-out 789ms forwards;}.anykDNBd_121{stroke-dasharray:193 195;stroke-dashoffset:194;animation:anykDNBd_draw 2000ms ease-in-out 796ms forwards;}.anykDNBd_122{stroke-dasharray:194 196;stroke-dashoffset:195;animation:anykDNBd_draw 2000ms ease-in-out 802ms forwards;}.anykDNBd_123{stroke-dasharray:218 220;stroke-dashoffset:219;animation:anykDNBd_draw 2000ms ease-in-out 809ms forwards;}.anykDNBd_124{stroke-dasharray:187 189;stroke-dashoffset:188;animation:anykDNBd_draw 2000ms ease-in-out 815ms forwards;}.anykDNBd_125{stroke-dasharray:58 60;stroke-dashoffset:59;animation:anykDNBd_draw 2000ms ease-in-out 822ms forwards;}.anykDNBd_126{stroke-dasharray:20 22;stroke-dashoffset:21;animation:anykDNBd_draw 2000ms ease-in-out 828ms forwards;}.anykDNBd_127{stroke-dasharray:20 22;stroke-dashoffset:21;animation:anykDNBd_draw 2000ms ease-in-out 835ms forwards;}.anykDNBd_128{stroke-dasharray:58 60;stroke-dashoffset:59;animation:anykDNBd_draw 2000ms ease-in-out 842ms forwards;}.anykDNBd_129{stroke-dasharray:20 22;stroke-dashoffset:21;animation:anykDNBd_draw 2000ms ease-in-out 848ms forwards;}.anykDNBd_130{stroke-dasharray:20 22;stroke-dashoffset:21;animation:anykDNBd_draw 2000ms ease-in-out 855ms forwards;}.anykDNBd_131{stroke-dasharray:122 124;stroke-dashoffset:123;animation:anykDNBd_draw 2000ms ease-in-out 861ms forwards;}.anykDNBd_132{stroke-dasharray:132 134;stroke-dashoffset:133;animation:anykDNBd_draw 2000ms ease-in-out 868ms forwards;}.anykDNBd_133{stroke-dasharray:1701 1703;stroke-dashoffset:1702;animation:anykDNBd_draw 2000ms ease-in-out 875ms forwards;}.anykDNBd_134{stroke-dasharray:1687 1689;stroke-dashoffset:1688;animation:anykDNBd_draw 2000ms ease-in-out 881ms forwards;}.anykDNBd_135{stroke-dasharray:1445 1447;stroke-dashoffset:1446;animation:anykDNBd_draw 2000ms ease-in-out 888ms forwards;}.anykDNBd_136{stroke-dasharray:1222 1224;stroke-dashoffset:1223;animation:anykDNBd_draw 2000ms ease-in-out 894ms forwards;}.anykDNBd_137{stroke-dasharray:1168 1170;stroke-dashoffset:1169;animation:anykDNBd_draw 2000ms ease-in-out 901ms forwards;}.anykDNBd_138{stroke-dasharray:1274 1276;stroke-dashoffset:1275;animation:anykDNBd_draw 2000ms ease-in-out 907ms forwards;}.anykDNBd_139{stroke-dasharray:1382 1384;stroke-dashoffset:1383;animation:anykDNBd_draw 2000ms ease-in-out 914ms forwards;}.anykDNBd_140{stroke-dasharray:1159 1161;stroke-dashoffset:1160;animation:anykDNBd_draw 2000ms ease-in-out 921ms forwards;}.anykDNBd_141{stroke-dasharray:96 98;stroke-dashoffset:97;animation:anykDNBd_draw 2000ms ease-in-out 927ms forwards;}.anykDNBd_142{stroke-dasharray:0 2;stroke-dashoffset:1;animation:anykDNBd_draw 2000ms ease-in-out 934ms forwards;}.anykDNBd_143{stroke-dasharray:0 2;stroke-dashoffset:1;animation:anykDNBd_draw 2000ms ease-in-out 940ms forwards;}.anykDNBd_144{stroke-dasharray:0 2;stroke-dashoffset:1;animation:anykDNBd_draw 2000ms ease-in-out 947ms forwards;}.anykDNBd_145{stroke-dasharray:47 49;stroke-dashoffset:48;animation:anykDNBd_draw 2000ms ease-in-out 953ms forwards;}.anykDNBd_146{stroke-dasharray:14 16;stroke-dashoffset:15;animation:anykDNBd_draw 2000ms ease-in-out 960ms forwards;}.anykDNBd_147{stroke-dasharray:14 16;stroke-dashoffset:15;animation:anykDNBd_draw 2000ms ease-in-out 967ms forwards;}.anykDNBd_148{stroke-dasharray:14 16;stroke-dashoffset:15;animation:anykDNBd_draw 2000ms ease-in-out 973ms forwards;}.anykDNBd_149{stroke-dasharray:14 16;stroke-dashoffset:15;animation:anykDNBd_draw 2000ms ease-in-out 980ms forwards;}.anykDNBd_150{stroke-dasharray:0 2;stroke-dashoffset:1;animation:anykDNBd_draw 2000ms ease-in-out 986ms forwards;}.anykDNBd_151{stroke-dasharray:15 17;stroke-dashoffset:16;animation:anykDNBd_draw 2000ms ease-in-out 993ms forwards;}.anykDNBd_152{stroke-dasharray:0 2;stroke-dashoffset:1;animation:anykDNBd_draw 2000ms ease-in-out 999ms forwards;}@keyframes anykDNBd_draw{100%{stroke-dashoffset:0;}}@keyframes anykDNBd_fade{0%{stroke-opacity:1;}94.44444444444444%{stroke-opacity:1;}100%{stroke-opacity:0;}}</style></svg>
